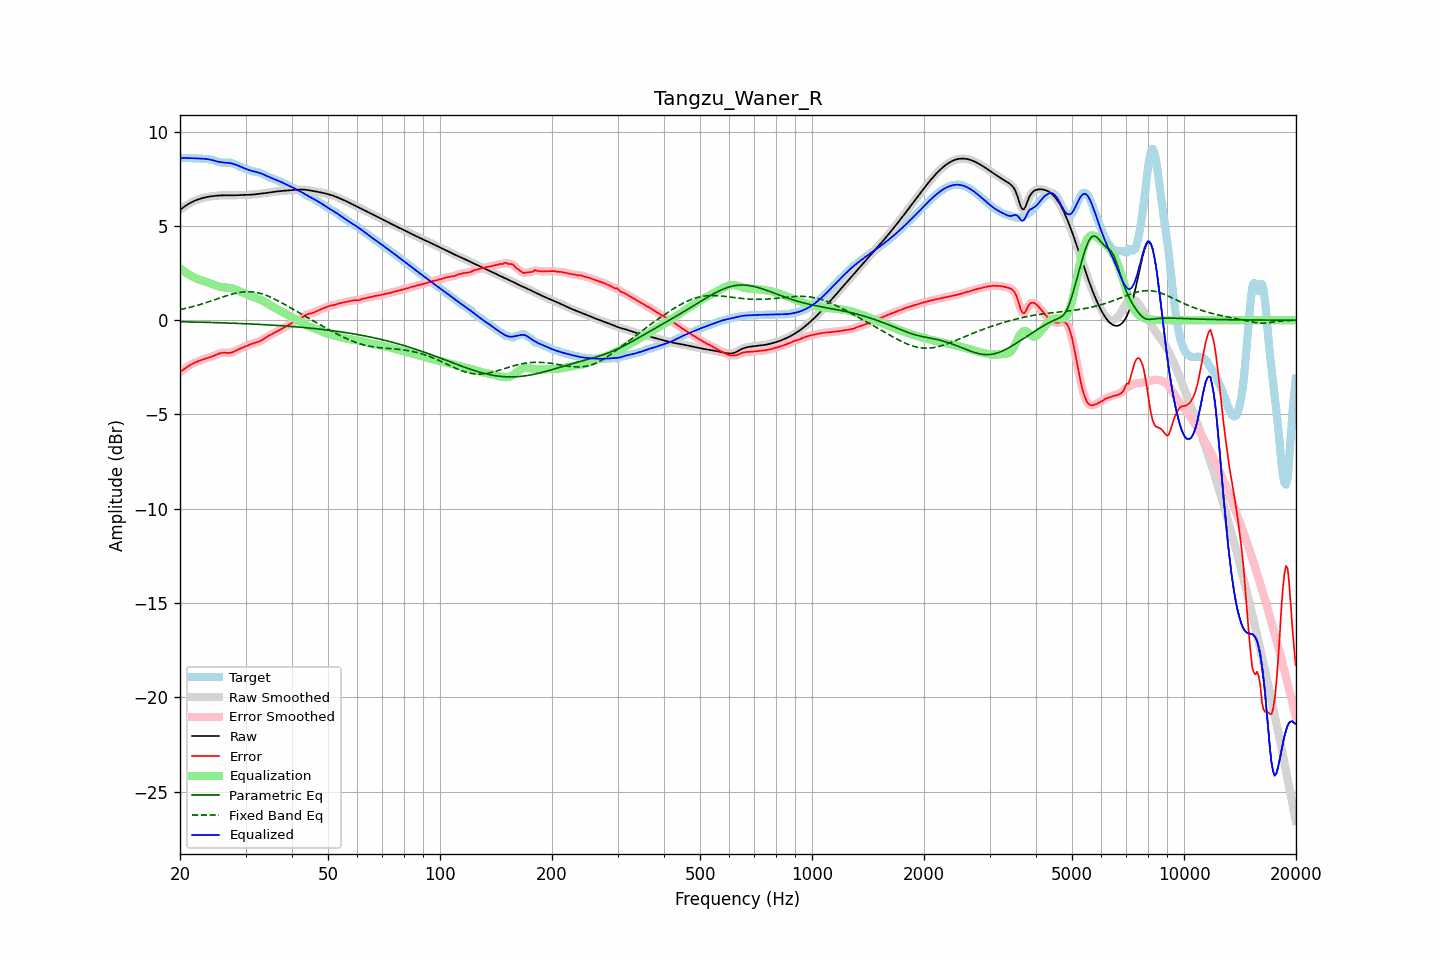

Source data for this figure (header and first rows):
frequency, raw, error, smoothed, error_smoothed, equalization, parametric_eq, fixed_band_eq, equalized_raw, equalized_smoothed, target
20.00, 5.85, -2.76, 5.85, -2.76, 2.76, -0.08, 0.56, 8.61, 8.61, 8.60
20.20, 5.91, -2.69, 5.91, -2.69, 2.69, -0.08, 0.58, 8.60, 8.60, 8.60
20.40, 5.98, -2.63, 5.98, -2.63, 2.62, -0.09, 0.60, 8.60, 8.60, 8.60
20.61, 6.04, -2.56, 6.04, -2.56, 2.56, -0.09, 0.62, 8.60, 8.60, 8.60
20.81, 6.10, -2.50, 6.10, -2.50, 2.50, -0.09, 0.64, 8.60, 8.60, 8.60
21.02, 6.15, -2.44, 6.15, -2.44, 2.45, -0.09, 0.66, 8.60, 8.60, 8.60
21.23, 6.20, -2.39, 6.20, -2.39, 2.40, -0.09, 0.68, 8.60, 8.60, 8.59
21.44, 6.25, -2.34, 6.25, -2.34, 2.35, -0.10, 0.70, 8.59, 8.59, 8.59
21.66, 6.29, -2.30, 6.29, -2.30, 2.30, -0.10, 0.72, 8.59, 8.59, 8.59
21.87, 6.33, -2.26, 6.33, -2.26, 2.26, -0.10, 0.75, 8.59, 8.59, 8.59
22.09, 6.36, -2.22, 6.36, -2.22, 2.22, -0.10, 0.77, 8.58, 8.58, 8.58
22.31, 6.39, -2.19, 6.39, -2.19, 2.18, -0.10, 0.79, 8.58, 8.58, 8.58
22.54, 6.42, -2.15, 6.42, -2.15, 2.15, -0.11, 0.82, 8.57, 8.57, 8.57
22.76, 6.45, -2.12, 6.45, -2.12, 2.12, -0.11, 0.84, 8.57, 8.57, 8.57
22.99, 6.47, -2.09, 6.47, -2.09, 2.09, -0.11, 0.87, 8.57, 8.57, 8.56
23.22, 6.50, -2.06, 6.50, -2.06, 2.06, -0.11, 0.90, 8.56, 8.56, 8.56
23.45, 6.52, -2.03, 6.52, -2.03, 2.03, -0.11, 0.92, 8.55, 8.55, 8.55
23.69, 6.54, -2.01, 6.54, -2.01, 2.01, -0.12, 0.95, 8.54, 8.54, 8.54
23.92, 6.55, -1.98, 6.55, -1.98, 1.98, -0.12, 0.98, 8.53, 8.53, 8.53
24.16, 6.56, -1.95, 6.56, -1.95, 1.95, -0.12, 1.01, 8.51, 8.51, 8.52
24.40, 6.58, -1.92, 6.58, -1.92, 1.91, -0.12, 1.04, 8.49, 8.49, 8.50
24.65, 6.59, -1.89, 6.59, -1.89, 1.88, -0.13, 1.07, 8.47, 8.47, 8.48
24.89, 6.60, -1.85, 6.60, -1.85, 1.85, -0.13, 1.10, 8.44, 8.44, 8.45
25.14, 6.60, -1.82, 6.60, -1.81, 1.82, -0.13, 1.12, 8.42, 8.42, 8.42
25.39, 6.61, -1.78, 6.61, -1.78, 1.79, -0.13, 1.15, 8.40, 8.40, 8.39
25.65, 6.62, -1.75, 6.62, -1.75, 1.77, -0.14, 1.18, 8.38, 8.38, 8.37
25.91, 6.62, -1.73, 6.62, -1.73, 1.75, -0.14, 1.21, 8.37, 8.37, 8.35
26.16, 6.62, -1.72, 6.62, -1.73, 1.74, -0.14, 1.24, 8.36, 8.36, 8.35
26.43, 6.62, -1.73, 6.62, -1.73, 1.74, -0.14, 1.27, 8.36, 8.36, 8.35
26.69, 6.62, -1.73, 6.62, -1.73, 1.73, -0.15, 1.30, 8.35, 8.35, 8.35
26.96, 6.62, -1.74, 6.62, -1.74, 1.72, -0.15, 1.32, 8.34, 8.34, 8.36
27.23, 6.62, -1.73, 6.62, -1.73, 1.71, -0.15, 1.35, 8.33, 8.33, 8.35
27.50, 6.62, -1.72, 6.62, -1.72, 1.70, -0.16, 1.37, 8.32, 8.32, 8.33
27.77, 6.62, -1.69, 6.62, -1.69, 1.67, -0.16, 1.40, 8.29, 8.29, 8.31
28.05, 6.62, -1.65, 6.62, -1.65, 1.65, -0.16, 1.42, 8.27, 8.27, 8.27
28.33, 6.63, -1.61, 6.63, -1.61, 1.61, -0.17, 1.44, 8.24, 8.24, 8.23
28.62, 6.63, -1.56, 6.63, -1.56, 1.57, -0.17, 1.46, 8.20, 8.20, 8.19
28.90, 6.64, -1.52, 6.64, -1.52, 1.53, -0.17, 1.47, 8.17, 8.17, 8.16
29.19, 6.64, -1.49, 6.64, -1.49, 1.49, -0.18, 1.48, 8.13, 8.13, 8.13
29.48, 6.64, -1.45, 6.64, -1.45, 1.45, -0.18, 1.49, 8.09, 8.09, 8.09
29.78, 6.64, -1.42, 6.64, -1.42, 1.41, -0.18, 1.50, 8.06, 8.06, 8.06
30.08, 6.64, -1.38, 6.64, -1.38, 1.38, -0.19, 1.51, 8.02, 8.02, 8.03
30.38, 6.65, -1.35, 6.65, -1.35, 1.34, -0.19, 1.51, 7.99, 7.99, 7.99
30.68, 6.65, -1.31, 6.65, -1.31, 1.31, -0.20, 1.51, 7.96, 7.96, 7.96
30.99, 6.65, -1.27, 6.65, -1.27, 1.28, -0.20, 1.51, 7.93, 7.93, 7.92
31.30, 6.66, -1.24, 6.66, -1.24, 1.25, -0.20, 1.50, 7.91, 7.91, 7.90
31.61, 6.67, -1.21, 6.67, -1.21, 1.22, -0.21, 1.49, 7.89, 7.89, 7.88
31.93, 6.68, -1.19, 6.68, -1.19, 1.19, -0.21, 1.48, 7.87, 7.87, 7.87
32.24, 6.69, -1.17, 6.69, -1.17, 1.16, -0.22, 1.46, 7.85, 7.85, 7.85
32.57, 6.70, -1.14, 6.70, -1.14, 1.13, -0.22, 1.44, 7.82, 7.82, 7.84
32.89, 6.71, -1.10, 6.71, -1.10, 1.09, -0.23, 1.42, 7.80, 7.80, 7.81
33.22, 6.72, -1.05, 6.72, -1.05, 1.04, -0.23, 1.39, 7.76, 7.76, 7.77
33.55, 6.73, -1.00, 6.73, -1.00, 1.00, -0.23, 1.37, 7.73, 7.73, 7.73
33.89, 6.74, -0.95, 6.74, -0.95, 0.95, -0.24, 1.34, 7.69, 7.69, 7.69
34.23, 6.75, -0.89, 6.75, -0.89, 0.90, -0.24, 1.31, 7.65, 7.65, 7.64
34.57, 6.76, -0.84, 6.76, -0.84, 0.85, -0.25, 1.27, 7.61, 7.61, 7.60
34.92, 6.78, -0.79, 6.78, -0.79, 0.80, -0.25, 1.24, 7.57, 7.57, 7.57
35.27, 6.79, -0.74, 6.79, -0.74, 0.75, -0.26, 1.20, 7.54, 7.54, 7.53
35.62, 6.80, -0.70, 6.80, -0.70, 0.70, -0.26, 1.16, 7.50, 7.50, 7.50
35.97, 6.81, -0.66, 6.81, -0.66, 0.65, -0.27, 1.11, 7.47, 7.47, 7.47
... 635 more rows
